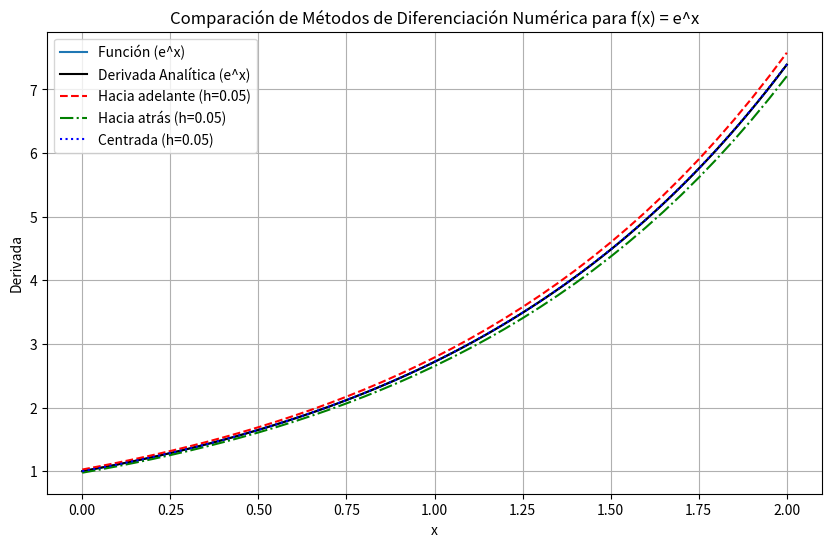
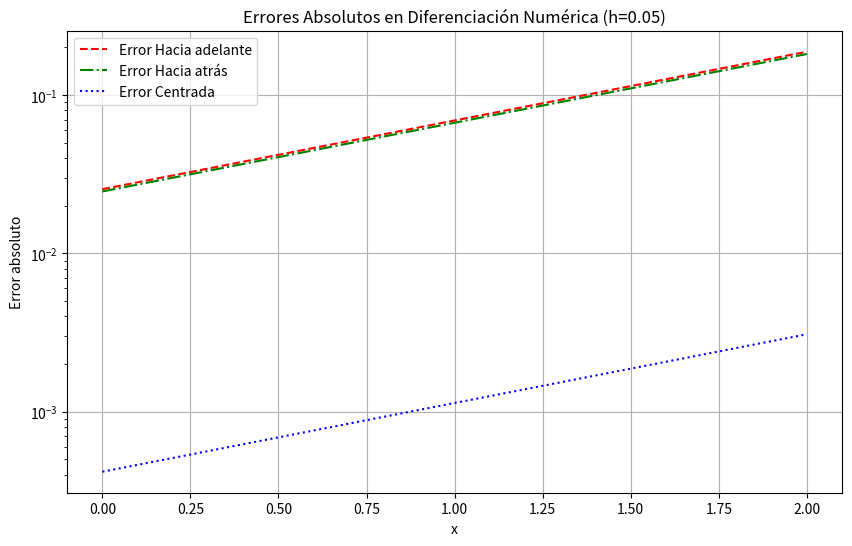

The script that saved these images, in order:
import numpy as np
import matplotlib.pyplot as plt

# Función a evaluar: f(x) = e^x
def f(x):
    return np.exp(x)

# Derivada analítica: f'(x) = e^x
def df_analytical(x):
    return np.exp(x)

# Métodos de diferencias finitas (h=0.05 por defecto)
def forward_diff(f, x, h=0.05):
    return (f(x + h) - f(x)) / h

def backward_diff(f, x, h=0.05):
    return (f(x) - f(x - h)) / h

def central_diff(f, x, h=0.05):
    return (f(x + h) - f(x - h)) / (2 * h)

# Intervalo y paso
a = 0.0
b = 2.0
h = 0.05

# Puntos de evaluación con paso h
x_eval = np.arange(a, b + h, h)
x_eval = x_eval[x_eval <= b]  # Asegurar que no exceda b

# Puntos densos para graficar la función y derivada exacta
x_plot = np.linspace(a, b, 100)

# Aproximaciones numéricas
df_forward = forward_diff(f, x_eval, h)
df_backward = backward_diff(f, x_eval, h)
df_central = central_diff(f, x_eval, h)

# Derivada exacta en puntos de evaluación y graficado
df_exact_eval = df_analytical(x_eval)
df_exact_plot = df_analytical(x_plot)

# Cálculo de errores absolutos
error_forward = np.abs(df_forward - df_exact_eval)
error_backward = np.abs(df_backward - df_exact_eval)
error_central = np.abs(df_central - df_exact_eval)

# Gráfica de comparación
plt.figure(figsize=(10, 6))
plt.plot(x_plot, f(x_plot), '-', label='Función (e^x)')
plt.plot(x_plot, df_exact_plot, 'k-', label='Derivada Analítica (e^x)')
plt.plot(x_eval, df_forward, 'r--', label='Hacia adelante (h=0.05)')
plt.plot(x_eval, df_backward, 'g-.', label='Hacia atrás (h=0.05)')
plt.plot(x_eval, df_central, 'b:', label='Centrada (h=0.05)')
plt.xlabel('x')
plt.ylabel("Derivada")
plt.legend()
plt.title("Comparación de Métodos de Diferenciación Numérica para f(x) = e^x")
plt.grid()
plt.savefig("derivadas_exponencial.png")
plt.show()

# Gráfica de errores
plt.figure(figsize=(10, 6))
plt.plot(x_eval, error_forward, 'r--', label='Error Hacia adelante')
plt.plot(x_eval, error_backward, 'g-.', label='Error Hacia atrás')
plt.plot(x_eval, error_central, 'b:', label='Error Centrada')
plt.xlabel('x')
plt.ylabel("Error absoluto")
plt.yscale('log')  # Escala logarítmica para mejor visualización
plt.legend()
plt.title("Errores Absolutos en Diferenciación Numérica (h=0.05)")
plt.grid()
plt.savefig("errores_exponencial.png")
plt.show()